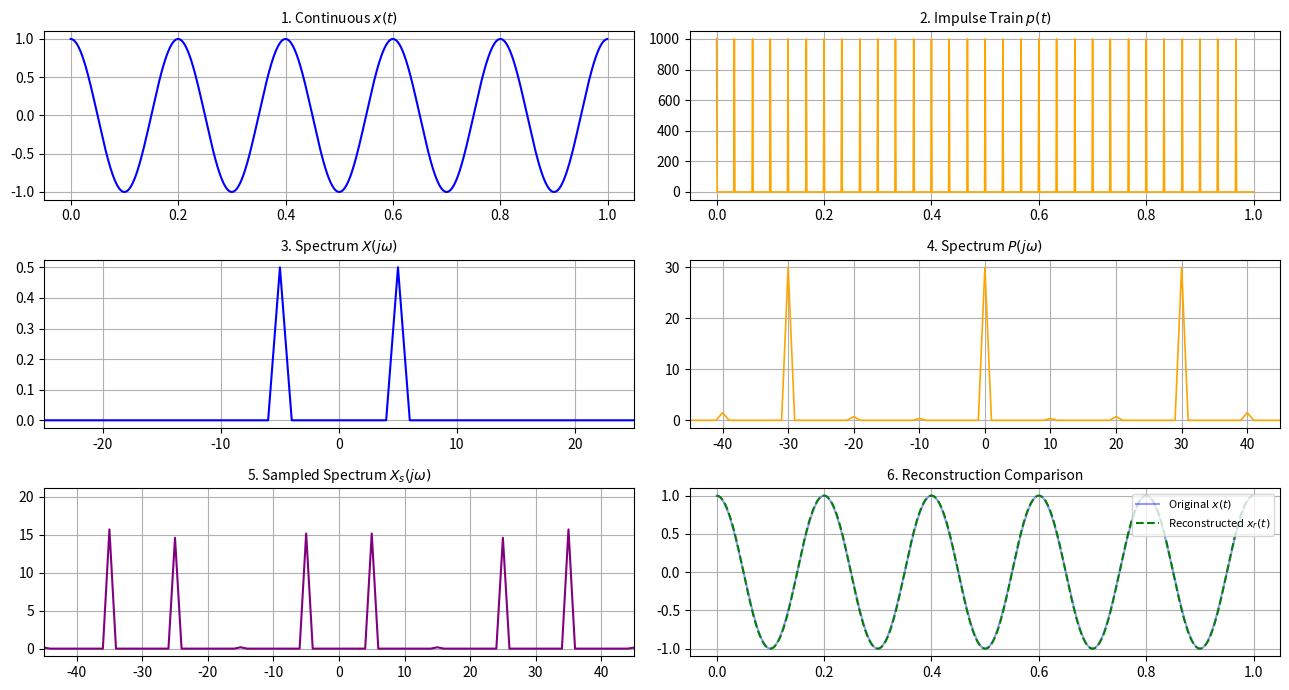

Reproduce this figure in Python.
import matplotlib.pyplot as plt
import numpy as np

# ==========================================
# 1. PARAMETERS & TIME-DOMAIN SIGNALS
# ==========================================
f = 5          # Frequency of signal x(t) in Hz
fs = 30        # Sampling frequency in Hz (fs > 2*f)
duration = 1.0 # Duration in seconds
N = 1000       # Number of sample points

t = np.linspace(0, duration, N, endpoint=False)
dt = t[1] - t[0]

# Continuous signal x(t)
xt = np.cos(2 * np.pi * f * t)

# Impulse train p(t)
T_s = 1 / fs
sample_indices = np.round(np.arange(0, duration, T_s) / dt).astype(int)
pt = np.zeros_like(t)
pt[sample_indices] = 1.0 / dt  # Scaled discrete impulse approximation

# Sampled signal x_s(t) = x(t) * p(t)
xs_t = xt * pt

# ==========================================
# 2. FREQUENCY DOMAIN: X(jw), P(jw), & Xs(jw)
# ==========================================
freqs = np.fft.fftfreq(N, dt)
freqs_shifted = np.fft.fftshift(freqs)

# Fourier transforms (scaled by dt)
X_w = np.fft.fft(xt) * dt
P_w = np.fft.fft(pt) * dt
X_s_w = np.fft.fft(xs_t) * dt

# Shifted versions for centered frequency plots
X_w_shifted = np.fft.fftshift(X_w)
P_w_shifted = np.fft.fftshift(P_w)
X_s_shifted = np.fft.fftshift(X_s_w)

# ==========================================
# 3. RECONSTRUCTION: LPF & IFFT
# ==========================================
cutoff = fs / 2
lpf_mask = (np.abs(freqs) <= cutoff).astype(float)
X_r_w = X_s_w * lpf_mask * (1 / fs)
xr_t = np.real(np.fft.ifft(X_r_w)) * N

# ==========================================
# 4. VISUALIZATION (2 COLUMNS x 3 ROWS)
# ==========================================
fig, axes = plt.subplots(3, 2, figsize=(13, 7))

# --- Row 1: Signals x(t) and p(t) ---
axes[0, 0].plot(t, xt, color='blue', lw=1.5)
axes[0, 0].set_title('1. Continuous $x(t)$', fontsize=10)
axes[0, 0].grid(True)

axes[0, 1].plot(t, pt, color='orange', lw=1.2)
axes[0, 1].set_title('2. Impulse Train $p(t)$', fontsize=10)
axes[0, 1].grid(True)

# --- Row 2: Spectra X(jw) and P(jw) ---
axes[1, 0].plot(freqs_shifted, np.abs(X_w_shifted), color='blue', lw=1.5)
axes[1, 0].set_title('3. Spectrum $X(j\\omega)$', fontsize=10)
axes[1, 0].set_xlim(-25, 25)
axes[1, 0].grid(True)

axes[1, 1].plot(freqs_shifted, np.abs(P_w_shifted), color='orange', lw=1.2)
axes[1, 1].set_title('4. Spectrum $P(j\\omega)$', fontsize=10)
axes[1, 1].set_xlim(-45, 45)
axes[1, 1].grid(True)

# --- Row 3: Sampled Spectrum & Reconstruction ---
axes[2, 0].plot(freqs_shifted, np.abs(X_s_shifted), color='purple', lw=1.5)
axes[2, 0].set_title('5. Sampled Spectrum $X_s(j\\omega)$', fontsize=10)
axes[2, 0].set_xlim(-45, 45)
axes[2, 0].grid(True)

axes[2, 1].plot(t, xt, label='Original $x(t)$', color='blue', alpha=0.4, lw=1.5)
axes[2, 1].plot(t, xr_t, label='Reconstructed $x_r(t)$', color='green', linestyle='--', lw=1.5)
axes[2, 1].set_title('6. Reconstruction Comparison', fontsize=10)
axes[2, 1].legend(loc='upper right', fontsize=8)
axes[2, 1].grid(True)

plt.tight_layout()
plt.show()
